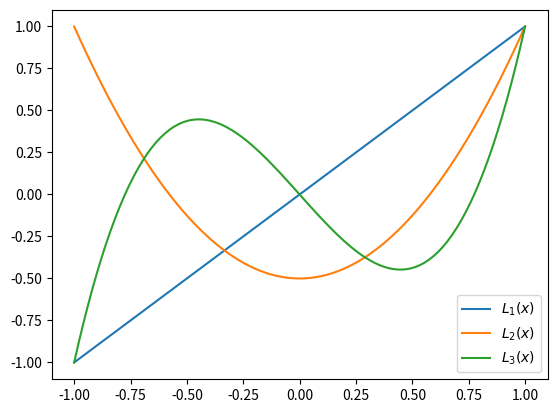

Reproduce this figure in Python. (Note: this script raises an exception after producing the figure.)
%matplotlib inline
import matplotlib.pyplot as plt
import numpy as np
import scipy.special as ss

# we plot the n\in [1..3] Legendre polynomials.
#
x = np.linspace(-1.0, 1.0, 100)

for n in range(1, 4):
    y = ss.eval_legendre(n, x)
    plt.plot(x, y, label=r"$L_%d(x)$" % n)
    
plt.legend()    

import scipy
import scipy.integrate as si
import numpy as np

# A normalised Gauss function
def gauss(x):
    factor = (1.0 / np.sqrt(2.0 * np.pi))
    expon = np.exp(-(x)**2 / 2.0)
    
    return factor * expon

# lower and upper integration limits:
x_lower = 0 # the lower limit of x
x_upper = 1 # the upper limit of x

result, abserr = si.quad(gauss, x_lower, x_upper)

print(f"integral value = {result}; absolute error = {abserr}")

# Also infinite limits are possible:
result, abserr = si.quad(gauss, -scipy.Inf, scipy.Inf)

print(f"integral value = {result}; absolute error = {abserr}")


import scipy.integrate as si
import numpy as np

val, abserr = si.quad(lambda x: (np.sin(x) + np.cos(x)**2),
                      0, np.pi / 2.)

print(f"result  = {val} +/- {abserr}")


import scipy.integrate as si
import numpy as np

def integrand(x, y):
    return np.exp(-x**2 - y**2)

x_lower = 0  
x_upper = 10
y_lower = 0
y_upper = 10

# note that the y-limits depend on x in general;
# hence they need to be given as functions of x!
val, abserr = si.dblquad(integrand, x_lower, x_upper, lambda x : y_lower, lambda x: y_upper)

print(val, abserr) 

%matplotlib inline
import matplotlib.pyplot as plt
import numpy as np
import numpy.random as nr
import scipy.optimize as so

# create some fake data and plot them:
numpoints = 10 # the number of points we want to simulate
x = np.random.uniform(0., 100., numpoints)
# The error on each point comes from a normal distribution
# with sigma = 10
y = 2. * x + 2.6 + np.random.normal(0., 10., numpoints)
plt.errorbar(x, y, yerr=10, fmt=".")

def fit_line(x, a, b):
    return a * x + b

# now perform the fit
# Please read carefully the documentation to see how errors
# are handled. In Physics we typically give absolute errors,
# not relative ones!
popt, pcov = so.curve_fit(fit_line, x, y,
                          sigma = np.ones(y.shape) * 10, absolute_sigma=True)
print(popt)
print(pcov)
print(f"a = {popt[0]} +/- {np.sqrt(pcov[0][0])}")
print(f"b = {popt[1]} +/- {np.sqrt(pcov[1][1])}")

x_fit = np.linspace(0.0, 100, 100)
y_fit = fit_line(x_fit, *(popt))
plt.errorbar(x, y, yerr=10, fmt=".")
plt.plot(x_fit, y_fit, 'r-')

%matplotlib inline
import matplotlib.pyplot as plt
import numpy as np
import numpy.random as nr
import scipy.optimize as so

def fit_func(x, a, b):
    return a * np.exp(x + b)

numpoints = 10 # the number of points we want to simulate
x = np.random.uniform(-2., 2., numpoints)
y = 0.2 * np.exp(x + 5) + np.random.normal(0., 10., numpoints)
plt.errorbar(x, y, yerr=10, fmt=".")

popt, pcov = so.curve_fit(fit_func, x, y,
                          sigma = np.ones(y.shape) * 10, absolute_sigma=True)
print(popt)
print(pcov)
x_fit = np.linspace(-2.0, 2.0, 20)
plt.plot(x_fit, fit_func(x_fit, *(popt)), 'r-')

%matplotlib inline
import matplotlib.pyplot as plt
import numpy as np
import numpy.random as nr
import scipy.optimize as so

def fit_line(x, a, b):
    return a * x + b

# create some fake data with errors in 'both' coordinates and plot them:
numpoints = 50 # the number of points we want to simulate
x = np.random.uniform(0., 100., numpoints)
y = x

# add errors in x and y
x = x + np.random.normal(0., 10., numpoints)
y = y + np.random.normal(0., 10., numpoints)

plt.errorbar(x, y, xerr=10, yerr=10, fmt=".")

# perform a fit as we did before (neglecting errors in x!):
popt, pcov = so.curve_fit(fit_line, x, y,
                          sigma = np.ones(y.shape) * 10, absolute_sigma=True)
plt.plot(x, fit_line(x, *(popt)), 'r-')
print(popt)

# now change the roles of x and y and fit again:
x1, y1 = y, x
popt, pcov = so.curve_fit(fit_line, x1, y1,
                          sigma = np.ones(y.shape) * 10, absolute_sigma=True)
plt.plot(x1, fit_line(x1, *(popt)), 'g-')
print(popt)
# Note that you do not get the 'inverse' of the first fit as you might expect!

!cat ./data/dataxy.txt
!cat ./data/dataxy_reversed.txt

%run ./code/chi2FitXYErr.py -i ./data/dataxy.txt

# The fit-result from the reversed data set also gives a 'inverse' line!
%run ./code/chi2FitXYErr.py -i ./data/dataxy_reversed.txt

import numpy as np
import matplotlib.pyplot as plt
import scipy.integrate as si

def dxdt(x, t):
    return x * t

x0 = 0.5

t = np.linspace(0, 2, 50)

sol = si.odeint(dxdt, y0=x0, t=t)

sol

plt.plot(t, sol[:,0])
plt.ylabel('$x(t)$', fontsize=15)
plt.xlabel('$t$', fontsize=15)

def dSdt(S, t):
    x1, x2 = S
    return (x1 + x2**2  + 3*t,
            3*x1 + x2**3 - np.cos(t))
x1_0 = 0
x2_0 = 0
S_0 = (x1_0, x2_0)

t = np.linspace(0, 1, 100)
sol = si.odeint(dSdt, y0=S_0, t=t)

plt.plot(t, sol[:,0], label="$x_1$")
plt.plot(t, sol[:,1], label="$x_2$")
plt.legend()

def dSdt(S, t):
    x, v = S
    return (v,
           -v**2 + np.sin(x))
x_0 = 0
v_0 = 5
S_0 = (x_0, v_0)

t = np.linspace(0, 1, 100)
sol = si.odeint(dSdt, y0=S_0, t=t)

plt.plot(t, sol[:,0], label="x")
plt.plot(t, sol[:,1], label="$v = \dot{x}$")
plt.legend()

def dSdt(S, t):
    x1, v1, w1, x2, v2, w2 = S
    return [v1,
            w1,
            -2*v2**2 + x2,
            v2,
            w2,
            -w1**3 + v2 + v1 + np.sin(t)]
x1_0 = 0
v1_0 = 0
w1_0 = 0
x2_0 = 0
v2_0 = 0
w2_0 = 0
v_0 = 0
S_0 = (x1_0, v1_0, w1_0, x2_0, v2_0, w2_0)

t = np.linspace(0, 1, 100)
sol = si.odeint(dSdt, y0=S_0, t=t)

plt.plot(t,sol[:,0], label="x1")
plt.plot(t,sol[:,3], label="x2")
plt.legend()

